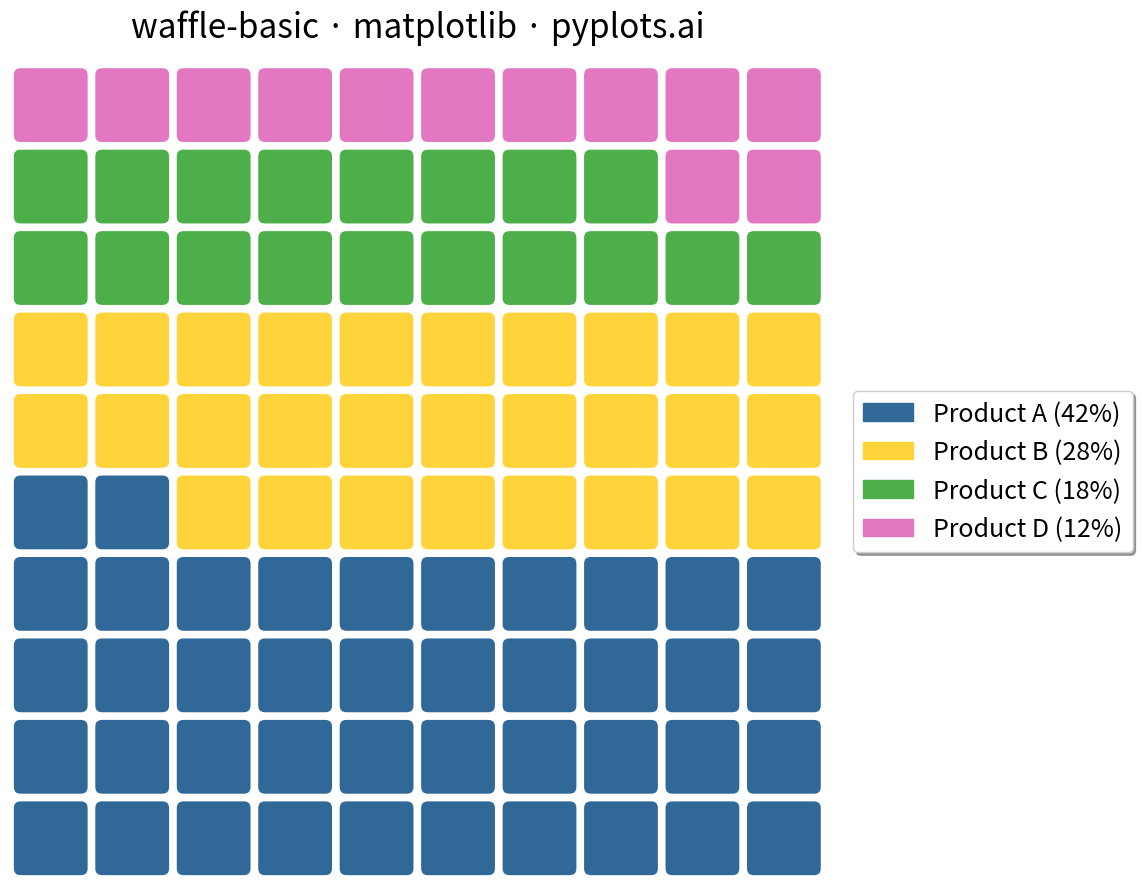

Write the Python code that produced this figure.
""" pyplots.ai
waffle-basic: Basic Waffle Chart
Library: matplotlib 3.10.8 | Python 3.13.11
Quality: 95/100 | Created: 2025-12-16
"""

import matplotlib.patches as mpatches
import matplotlib.pyplot as plt
import numpy as np


# Data - Market share distribution (sums to 100%)
categories = ["Product A", "Product B", "Product C", "Product D"]
values = [42, 28, 18, 12]  # Percentages that sum to 100

# Colors - Python Blue and Yellow first, then colorblind-safe additions
colors = ["#306998", "#FFD43B", "#4DAF4A", "#E377C2"]

# Create 10x10 grid (100 squares, each = 1%)
grid_size = 10
total_squares = grid_size * grid_size

# Build the grid data - fill squares by category
grid = np.zeros(total_squares, dtype=int)
start_idx = 0
for i, val in enumerate(values):
    grid[start_idx : start_idx + val] = i
    start_idx += val

# Reshape to 10x10 grid, fill from bottom-left
grid = grid.reshape((grid_size, grid_size))

# Create plot (4800x2700 px)
fig, ax = plt.subplots(figsize=(16, 9))

# Draw squares
square_size = 0.9  # Slightly smaller than 1 for gaps
for row in range(grid_size):
    for col in range(grid_size):
        category_idx = grid[row, col]
        rect = mpatches.FancyBboxPatch(
            (col + 0.05, row + 0.05),
            square_size,
            square_size,
            boxstyle="round,pad=0.02,rounding_size=0.1",
            facecolor=colors[category_idx],
            edgecolor="white",
            linewidth=2,
        )
        ax.add_patch(rect)

# Set axis limits and remove axes
ax.set_xlim(0, grid_size)
ax.set_ylim(0, grid_size)
ax.set_aspect("equal")
ax.axis("off")

# Create legend with percentage labels
legend_patches = [
    mpatches.Patch(color=colors[i], label=f"{categories[i]} ({values[i]}%)") for i in range(len(categories))
]
ax.legend(
    handles=legend_patches,
    loc="center left",
    bbox_to_anchor=(1.02, 0.5),
    fontsize=18,
    frameon=True,
    fancybox=True,
    shadow=True,
)

# Title
ax.set_title("waffle-basic · matplotlib · pyplots.ai", fontsize=24, pad=20)

plt.tight_layout()
plt.savefig("plot.png", dpi=300, bbox_inches="tight")
